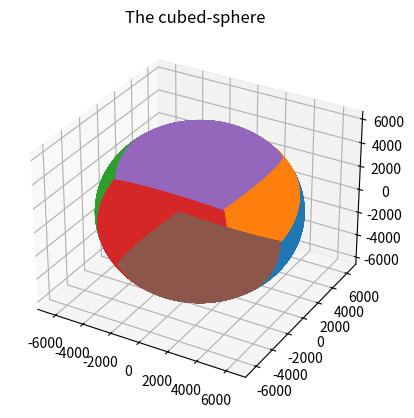
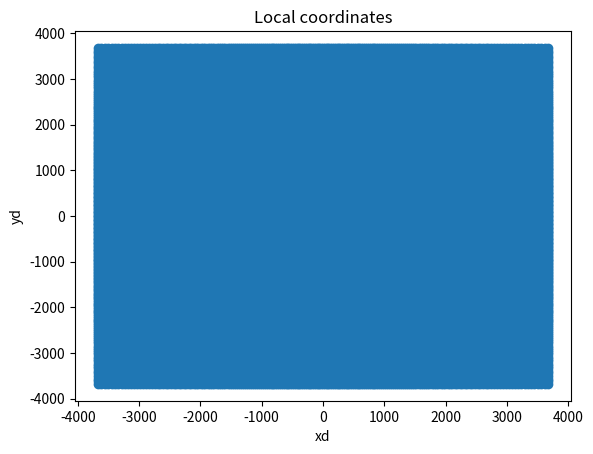
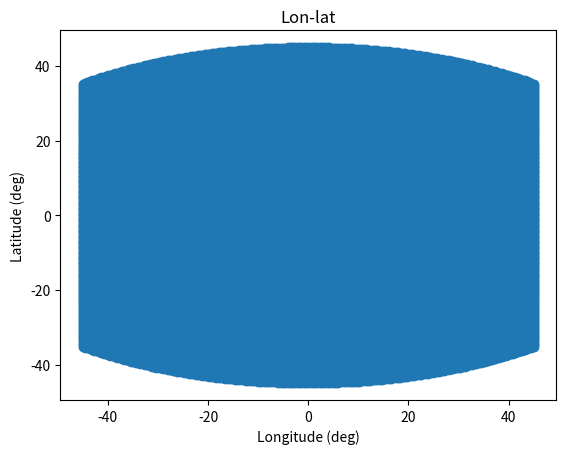
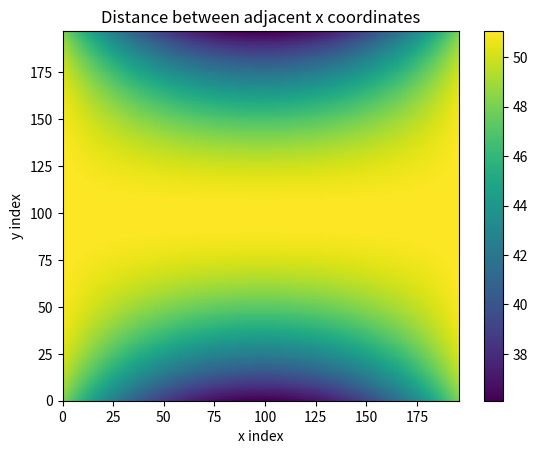
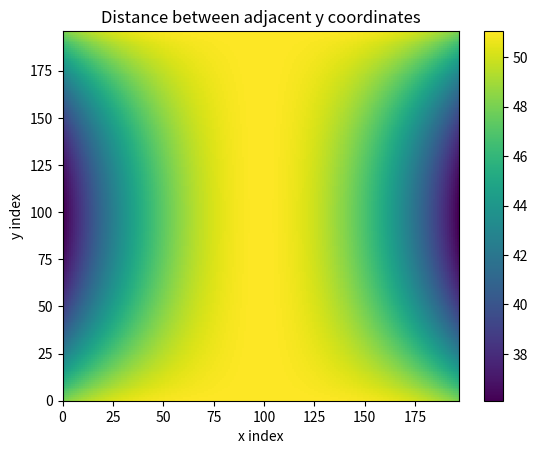
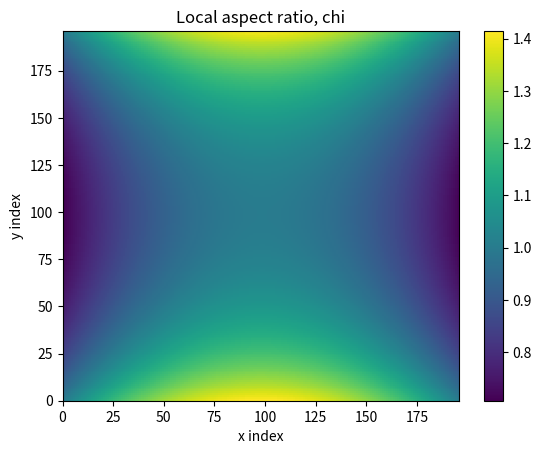
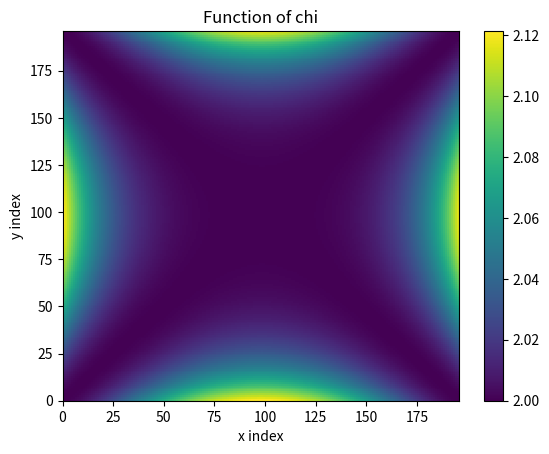
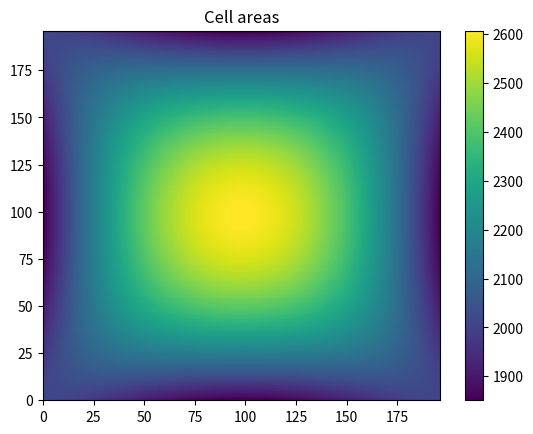
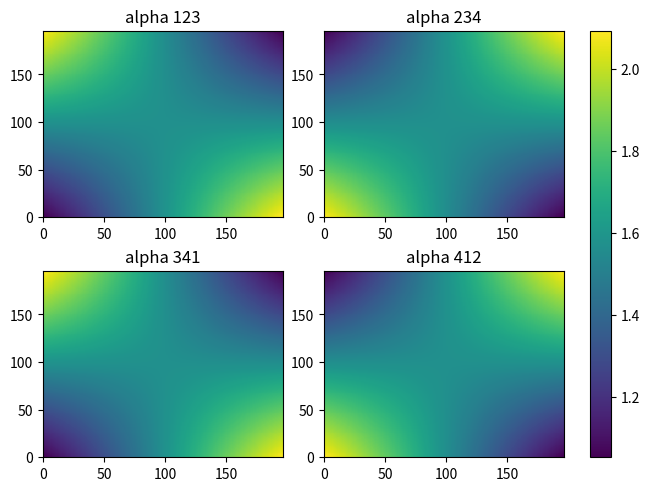
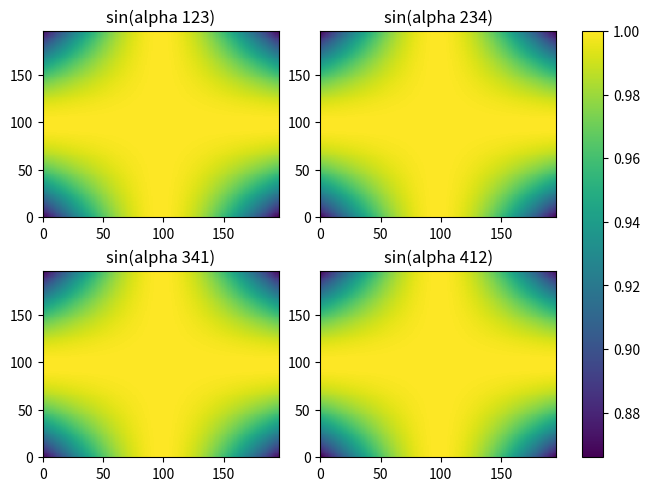
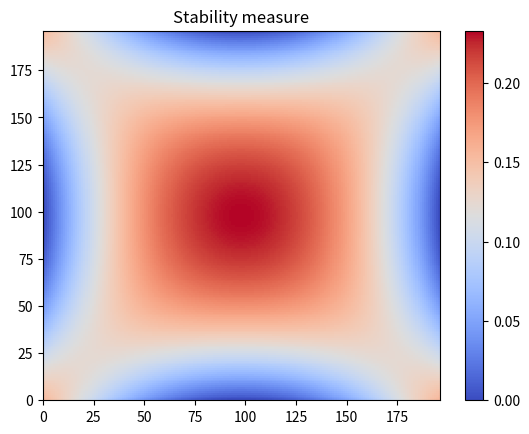

Here is the Python script that generated these plots, in order:
# Map onto the cubed-sphere.


import numpy as np
from matplotlib import pyplot as plt
from mpl_toolkits.mplot3d import Axes3D
import scipy
import matplotlib.colors as colors

##########################################

# Helper functions:
def xyz_to_lon_lat(x, y, z):
    lamda = np.atan2(y, x)
    #phi = np.atan2(z, (np.sqrt(x**2 + y**2)))
    #for i in np.arange(C_N):
    #    for j in np.arange(C_N):
    #        radval = np.sqrt(x[i,j]**2 + y[i,j]**2 + z[i,j]**2)
    #        print(z[i,j], radval)
    #phi = np.acos(z/np.sqrt(x**2 + y**2))
    phi = np.asin(z/np.sqrt(x**2 + y**2 + z**2))
    
    return lamda, phi

def great_circle_dist(lamda_1, lamda_2, phi_1, phi_2):
    return R*np.acos(np.cos(phi_1)*np.cos(phi_2)*np.cos(lamda_1 - lamda_2) + np.sin(phi_1)*np.sin(phi_2))

def alpha_ijk(p_i, p_j, p_k):
    # Compute the angle between three points,
    # which are given by position vectors
    # in Cartesian space
    p1 = np.cross(p_i, p_j)
    p2 = np.cross(p_j, p_k)
    num = np.dot(p1,p2)
    denom = np.dot(np.linalg.norm(p1),np.linalg.norm(p2))

    # Sign hack for now ...
    return np.acos(-num/denom)

def alpha_ijk_points(p_i, p_j, p_k):
    # Compute the angle between three points,
    # which are given by position vectors
    # in Cartesian space
    A = p_i - p_j
    B = p_k - p_j
    num = np.dot(A,B)
    denom = np.linalg.norm(A)*np.linalg.norm(B)

    return np.acos(num/denom)

def gnomonic_proj(x_vals,y_vals,z_vals):
    X = (R/r)*x_vals
    Y = (R/r)*y_vals
    Z = (R/r)*z_vals
    return X, Y, Z

###########################################

global R
R = 6371.220 # Earth's radius in km

# Equi-angular:
alpha_ref = np.pi/4
#a = R*np.sqrt(3)/3
a = R/np.sqrt(3)

# Equi-edge
#alpha_ref = np.asin(1/np.sqrt(3))
#a = R*np.sqrt(6)/3

# Grid resolution
C_N = 196

alphas = np.linspace(-alpha_ref, alpha_ref, C_N+1)

x = a*np.tan(alphas)
y = a*np.tan(alphas)

print(np.min(x), np.max(x))

xd, yd = np.meshgrid(x,y)
ad = np.ones_like(xd)*a
print(np.min(ad), np.max(ad))

global r
r = np.sqrt(a**2 + xd**2 + yd**2)

# Perform the gnomonic projection and obtain 
# Cartesian coordinates:
X1, Y1, Z1 = gnomonic_proj(ad, xd, yd)
X2, Y2, Z2 = gnomonic_proj(-xd, ad, yd)
X3, Y3, Z3 = gnomonic_proj(-ad, -xd, yd)
X4, Y4, Z4 = gnomonic_proj(xd, -ad, yd)
X5, Y5, Z5 = gnomonic_proj(-yd, xd, ad)
X6, Y6, Z6 = gnomonic_proj(yd, xd, -ad)

#print(np.max(np.abs(X1)),np.max(np.abs(Y1)),np.max(np.abs(Z1)))
#print(np.max(np.abs(X2)),np.max(np.abs(Y2)),np.max(np.abs(Z2)))
#print(np.max(np.abs(X3)),np.max(np.abs(Y3)),np.max(np.abs(Z3)))
#print(np.max(np.abs(X4)),np.max(np.abs(Y4)),np.max(np.abs(Z4)))
#print(np.max(np.abs(X5)),np.max(np.abs(Y5)),np.max(np.abs(Z5)))
#print(np.max(np.abs(X6)),np.max(np.abs(Y6)),np.max(np.abs(Z6)))

X_1d = np.reshape(X1, (np.size(x)**2, ))
Y_1d = np.reshape(Y1, (np.size(x)**2, ))
Z_1d = np.reshape(Z1, (np.size(x)**2, ))

# Plot the six cubed-sphere faces:
plt.figure()
fig, ax = plt.subplots(subplot_kw={"projection": "3d"})
surf1 = ax.plot3D(X1,Y1,Z1)
surf2 = ax.plot3D(X2,Y2,Z2)
surf3 = ax.plot3D(X3,Y3,Z3)
surf4 = ax.plot3D(X4,Y4,Z4)
surf5 = ax.plot3D(X5,Y5,Z5)
surf6 = ax.plot3D(X6,Y6,Z6)
plt.title('The cubed-sphere')

#######################################
# Perform an analysis on the first tile:

# Convert the local Cartesian coordinates to lon-lat
LON, LAT = xyz_to_lon_lat(X1,Y1,Z1)

#print(np.min(LAT))
#print(np.max(LAT))
#print(np.min(LON))
#print(np.max(LON))

dx_vals = np.zeros((C_N+1,C_N))
dy_vals = np.zeros((C_N,C_N+1))
areas = np.zeros((C_N,C_N))

X1 = np.asarray(X1)
Y1 = np.asarray(Y1)
Z1 = np.asarray(Z1)

alpha_123s = np.zeros((C_N,C_N))
alpha_234s = np.zeros((C_N,C_N))
alpha_341s = np.zeros((C_N,C_N))
alpha_412s = np.zeros((C_N,C_N))

for i in np.arange(C_N + 1):
    for j in np.arange(C_N + 1):
        if j != C_N:
            dx_vals[i,j] = great_circle_dist(LON[i,j], LON[i, j+1], LAT[i, j], LAT[i, j+1])
            #dx_vals[i,j] = np.abs(xd[i,j+1] - xd[i,j])
        if i != C_N:
            dy_vals[i,j] = great_circle_dist(LON[i,j], LON[i+1, j], LAT[i, j], LAT[i+1, j])
            #dy_vals[i,j] = np.abs(yd[i+1,j] - yd[i,j])
        if i != C_N and j != C_N:
            #point1 = [LON[i,j], LAT[i,j], R]
            #point2 = [LON[i+1,j], LAT[i+1,j], R]
            #point3 = [LON[i+1,j+1], LAT[i+1,j+1], R]
            #point4 = [LON[i,j+1], LAT[i,j+1], R]

            point1 = np.array([X1[i,j], Y1[i,j], Z1[i,j]])
            point2 = np.array([X1[i,j+1], Y1[i,j+1], Z1[i,j+1]])
            point3 = np.array([X1[i+1,j+1], Y1[i+1,j+1], Z1[i+1,j+1]])
            point4 = np.array([X1[i+1,j], Y1[i+1,j], Z1[i+1,j]])

            alpha_123 = alpha_ijk(point1, point2, point3)
            alpha_234 = alpha_ijk(point2, point3, point4)
            alpha_341 = alpha_ijk(point3, point4, point1)
            alpha_412 = alpha_ijk(point4, point1, point2)

            alpha_123s[i,j] = alpha_123
            alpha_234s[i,j] = alpha_234
            alpha_341s[i,j] = alpha_341
            alpha_412s[i,j] = alpha_412

            areas[i,j] = (R**2)*(alpha_123+alpha_234+alpha_341+alpha_412 - 2*np.pi)


print('Minimum length is ', np.min(dx_vals), ' km')
print('Maximum length is ', np.max(dx_vals), ' km')
print('Mean length is ', np.mean(dx_vals), ' km')

print('Minimum area is ', np.min(areas), ' km^2')
print('Maximum area is ', np.max(areas), ' km^2')
print('Mean area is ', np.mean(areas), ' km^2')


plt.figure()
plt.scatter(xd, yd)
plt.xlabel('xd')
plt.ylabel('yd')
plt.title('Local coordinates')

deg2rad = 180/np.pi

plt.figure()
plt.scatter(LON*deg2rad, LAT*deg2rad)
plt.xlabel('Longitude (deg)')
plt.ylabel('Latitude (deg)')
plt.title('Lon-lat')


plt.figure()
plt.pcolormesh(dx_vals)
plt.title('Distance between adjacent x coordinates')
plt.xlabel('x index')
plt.ylabel('y index')
plt.colorbar()

plt.figure()
plt.pcolormesh(dy_vals)
plt.title('Distance between adjacent y coordinates')
plt.xlabel('x index')
plt.ylabel('y index')
plt.colorbar()

# A rought estimation of aspect ratio, for now.
chi = dy_vals[:,:-1]/dx_vals[:-1,:]

plt.figure()
plt.pcolormesh(chi)
plt.title('Local aspect ratio, chi')
plt.xlabel('x index')
plt.ylabel('y index')
plt.colorbar()

f_chi = chi + 1/chi

plt.figure()
plt.pcolormesh(f_chi)
plt.title('Function of chi')
plt.xlabel('x index')
plt.ylabel('y index')
plt.colorbar()

plt.figure()
plt.pcolormesh(areas)
plt.title('Cell areas')
plt.colorbar()

print('Indices of smallest areas:')
print(np.where(areas-np.min(areas) == 0))

# Examine cell areas:
# Make this use the same colorbar for all.
minmin = min(np.min(alpha_123s), np.min(alpha_234s), np.min(alpha_341s), np.min(alpha_412s))
maxmax = max(np.max(alpha_123s), np.max(alpha_234s), np.max(alpha_341s), np.max(alpha_412s))

fig, axes = plt.subplots(2,2, constrained_layout=True)
(ax1, ax2), (ax3,ax4) = axes
p1 = ax1.pcolormesh(alpha_123s, vmin=minmin, vmax=maxmax)
ax1.set_title('alpha 123')
p2 = ax2.pcolormesh(alpha_234s, vmin=minmin, vmax=maxmax)
ax2.set_title('alpha 234')
p3 = ax3.pcolormesh(alpha_341s, vmin=minmin, vmax=maxmax)
ax3.set_title('alpha 341')
p4 = ax4.pcolormesh(alpha_412s, vmin=minmin, vmax=maxmax)
ax4.set_title('alpha 412')

cb = plt.colorbar(p4,ax=axes,pad=0.05,shrink=1,format='%.1f')

minmin = min(np.min(np.sin(alpha_123s)), np.min(np.sin(alpha_234s)), np.min(np.sin(alpha_341s)), np.min(np.sin(alpha_412s)))
maxmax = max(np.max(np.sin(alpha_123s)), np.max(np.sin(alpha_234s)), np.max(np.sin(alpha_341s)), np.max(np.sin(alpha_412s)))

fig, axes = plt.subplots(2,2, constrained_layout=True)
(ax1, ax2), (ax3,ax4) = axes
p1 = ax1.pcolormesh(np.sin(alpha_123s), vmin=minmin, vmax=maxmax)
ax1.set_title('sin(alpha 123)')
p2 = ax2.pcolormesh(np.sin(alpha_234s), vmin=minmin, vmax=maxmax)
ax2.set_title('sin(alpha 234)')
p3 = ax3.pcolormesh(np.sin(alpha_341s), vmin=minmin, vmax=maxmax)
ax3.set_title('sin(alpha 341)')
p4 = ax4.pcolormesh(np.sin(alpha_412s), vmin=minmin, vmax=maxmax)
ax4.set_title('sin(alpha 412)')

cb = plt.colorbar(p4,ax=axes,pad=0.05,shrink=1,format='%.2f')

# Provide some estimates of restriction for divergence damping.
# Alpha is NOT alpha_ref ... 
sin_a = np.sin(alpha_123s)
A_min = np.min(areas)

stab = areas/(sin_a*A_min*f_chi)
rel_stab = stab-np.min(stab)

plt.figure()
plt.pcolormesh(rel_stab,cmap='coolwarm', vmin=-0, vmax=np.max(rel_stab))
plt.title('Stability measure')
plt.colorbar()

print('Indices of most constraining cell for diffusive stability')
stab_inds = np.where(stab-np.min(stab) == 0)
print(stab_inds)
print(stab_inds[0])

print(f'At most constraining cell, chi = {chi[stab_inds]}, f_chi = {f_chi[stab_inds]}, Ac = {areas[stab_inds[0],stab_inds[1]]}')
print(f'sin(alpha) is {sin_a[stab_inds]}, Min stab is {np.min(stab)}, location is {stab_inds}]')

print(f'Von Neumann stability for 2nd order is {2*np.min(stab)/4}')
print(f'Von Neumann stability for 4th order is {(2**(1/2))*np.min(stab)/4}')
print(f'Von Neumann stability for 6th order is {(2**(1/3))*np.min(stab)/4}')
print(f'Von Neumann stability for 8th order is {(2**(1/4))*np.min(stab)/4}')
print(f'Strong stability (not changing sign) for all orders is {np.min(stab)/4}')


plt.show()